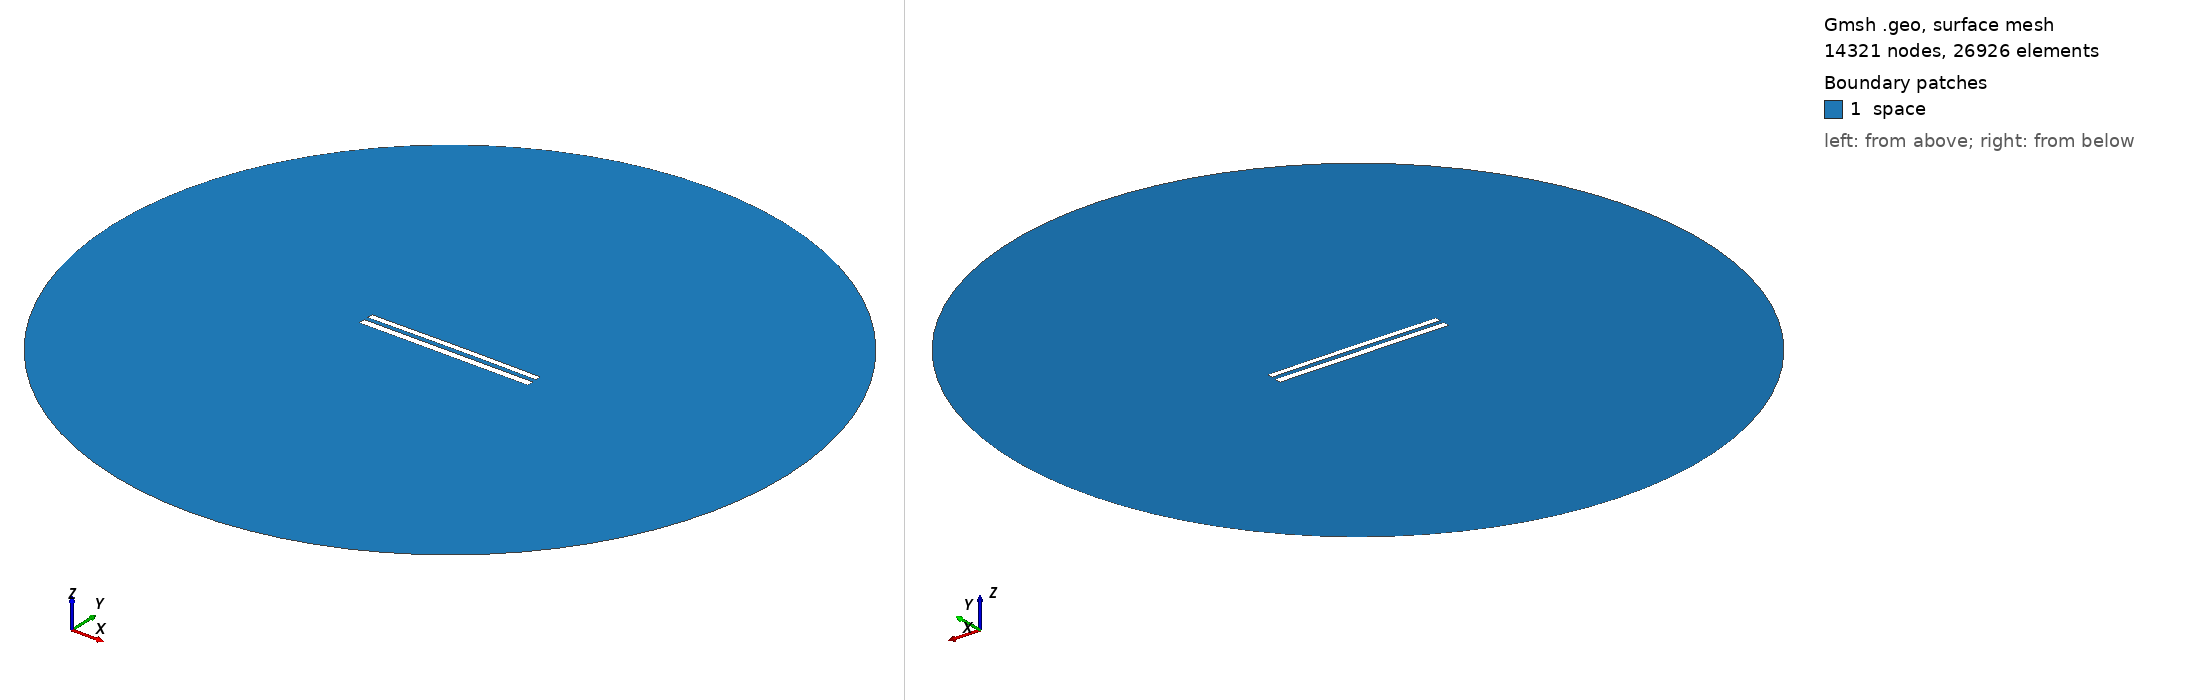

Gmsh geometry script, surface-meshed: 14321 nodes, 26926 surface elements. Boundary patches (legend numbers): 1 space. Left view from above one corner, right view from below the opposite corner. Legend entries are the model's physical surfaces. The drawing asked Gmsh for element sizes between 1% and 20% of the model's largest extent; the script's own settings can give other sizes.

=== 9363.geo (drawn) ===
//---------------------------------------
// Geometry kernel
//---------------------------------------

SetFactory("OpenCASCADE");



//---------------------------------------
// Parameters of the geometry
//---------------------------------------

// Overetch of the upper plate
overetch = 0.25;

// Distance between the plates
distance = 2.5;

// Discretization over the x axis (for the deformation)
nx = 50; 

// Length of the plate
L = 100 - overetch; 

// Number of modes
n = 4; 

// 1st mode coefficient
coeff(1) = 0.15;
beta(1) = 0.596864 * 3.1415926535 / L;

// 2nd mode coefficient
coeff(2) = 0.15;
beta(2) = 1.49418 * 3.1415926535 / L;

// 3rd mode coefficient
coeff(3) = 0.0;
beta(3) = 2.50025 * 3.1415926535 / L;

// 4th mode coefficient
coeff(4) = 0.0;
beta(4) = 3.49999 * 3.1415926535 / L;



//---------------------------------------
// Upper plate (deformed rectangle)
//---------------------------------------

// Coordiantes of the upper plate
xmin = -50;
xmax = 50 - overetch;

// Height of the upper plate
yheight = 4 - 2 * overetch;

// Indexes of the points
UpperID[] = {};
LowerID[] = {};
LeftID[] = {};
RightID[] = {};

// Point index
p = 1;

// Horizontal edges
For i In {1:nx}
    x = xmin + (i-1)*(xmax - xmin)/(nx-1);

    y_bottom = distance / 2 + overetch;
    For j In {1:n}
        C = (Cosh(beta(j)*L) + Cos(beta(j)*L)) / (Sinh(beta(j)*L) + Sin(beta(j)*L));
        y_bottom  = y_bottom + coeff(j) * (Cosh(beta(j)*(x+50)) - Cos(beta(j)*(x+50)) - C * (Sinh(beta(j)*(x+50)) - Sin(beta(j)*(x+50))));
    EndFor

    y_top = y_bottom + yheight;

    Point(p) = {x, y_top, 0, 1.0};
    UpperID[i] = p;
    p = p + 1;

    Point(p) = {x, y_bottom, 0, 1.0};
    LowerID[i] = p;
    p = p + 1;
EndFor

// Create point lists
UpperPts[] = {}; LowerPts[] = {};
For i In {1:nx}
  UpperPts[] += {UpperID[i]};
  LowerPts[] += {LowerID[i]};
EndFor

// Build splines
Spline(1) = {UpperPts[]};
Spline(2) = {LowerPts[]};
Line(3) = {LowerPts[nx-1], UpperPts[nx-1]};
Line(4) = {LowerPts[0], UpperPts[0]};

// Build the plane surface
Curve Loop(1) = {2, 3, -1, -4};
Plane Surface(1) = {1};



//---------------------------------------
// Lower plate (rectangle)
//---------------------------------------

// Vertices
Point(1001) = {-50, -1, 0, 1.0};
Point(1002) = { 50, -1, 0, 1.0};
Point(1003) = { 50,  -5, 0, 1.0};
Point(1004) = {-50,  -5, 0, 1.0};

// Edges
Line(5) = {1001, 1002};
Line(6) = {1002, 1003};
Line(7) = {1003, 1004};
Line(8) = {1004, 1001};

// Plane surface
Line Loop(2) = {5, 6, 7, 8};
Plane Surface(2) = {2}; 



//---------------------------------------
// Outer (fictious) boundary
//---------------------------------------

// Points
Point(1005) = {0, 0, 0};       // Center
Point(1006) = {200, 0, 0};     // Start point
Point(1007) = {0, 200, 0};     // 90 degrees
Point(1008) = {-200, 0, 0};    // 180 degrees
Point(1009) = {0, -200, 0};    // 270 degrees

// Circle arcs (each needs start, center, end)
Circle(9) = {1006, 1005, 1007};
Circle(10) = {1007, 1005, 1008};
Circle(11) = {1008, 1005, 1009};
Circle(12) = {1009, 1005, 1006};

// Plane surface for the entire domain
Curve Loop(3) = {9, 10, 11, 12};
Surface(3) = {3};

// Subtract the plates from the whole domain to obtain the actual domain where we want to solve the equations
BooleanDifference{ Surface{3}; Delete; }{ Surface{1}; Surface{2}; Delete; }




//---------------------------------------
// Transfinite Lines/Curves
//---------------------------------------

// Set the number of points on the boundaries
r = 7;

// Plates
Transfinite Curve {1, 2} = 50*r Using Progression 1;
Transfinite Curve {3, 4} = 2*r Using Progression 1;
Transfinite Line {5, 7} = 50*r Using Progression 1;
Transfinite Line {6, 8} = 2*r Using Progression 1;

// Outer boundary
Transfinite Line {9, 10, 11, 12} = 20 Using Progression 1;



//---------------------------------------
// Physical groups
//---------------------------------------                

// Physical curves (boundaries)
Physical Line("force_segment", 10) = {2};
Physical Line("upper_plate", 11) = {1, 3, 4};
Physical Line("lower_plate", 12) = {5, 6, 7, 8};
Physical Line("boundary", 20) = {9, 10, 11, 12};

// Physical Surfaces
Physical Surface("space", 30) = {3};



//---------------------------------------
// 6. Generate the Mesh
//---------------------------------------

// 2D mesh generation
Mesh 2;
